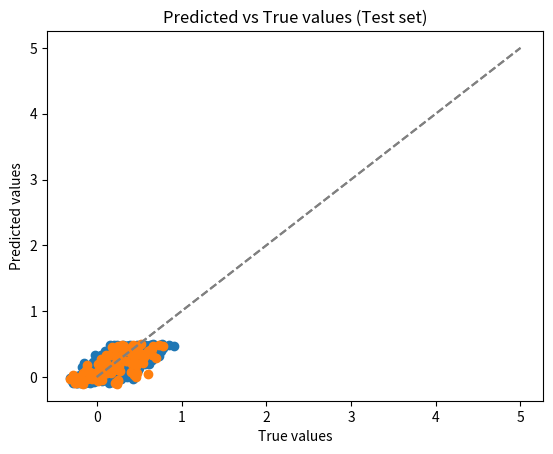

Write the Python code that produced this figure.
import numpy as np
import matplotlib.pyplot as plt

def func(X: np.ndarray) -> np.ndarray:
    """
    The data generating function.
    Do not modify this function.
    """
    return 0.3 * X[:, 0] + 0.6 * X[:, 1] ** 2


def noisy_func(X: np.ndarray, epsilon: float = 0.075) -> np.ndarray:
    """
    Add Gaussian noise to the data generating function.
    Do not modify this function.
    """
    return func(X) + np.random.randn(len(X)) * epsilon


def get_data(n_train: int, n_test: int) -> tuple[np.ndarray, np.ndarray, np.ndarray, np.ndarray]:
    """
    Generating training and test data for
    training and testing the neural network.
    Do not modify this function.
    """
    X_train = np.random.rand(n_train, 2) * 2 - 1
    y_train = noisy_func(X_train)
    X_test = np.random.rand(n_test, 2) * 2 - 1
    y_test = noisy_func(X_test)

    return X_train, y_train, X_test, y_test

# Activation function
def sigmoid(x):
    return 1 / (1 + np.exp(-x))

class NeuralNetwork:
    def __init__(self, input_size, hidden_size, output_size, learning_rate):
        self.input_size = input_size
        self.hidden_size = hidden_size
        self.output_size = output_size
        self.learning_rate = learning_rate

        # Initialize weights with random values from a normal distribution
        self.weights_input_hidden = np.random.normal(0.0, pow(self.input_size, -0.5), (self.hidden_size, self.input_size))
        self.weights_hidden_output = np.random.normal(0.0, pow(self.hidden_size, -0.5), (self.output_size, self.hidden_size))

    def forward(self, inputs):
        hidden_inputs = np.dot(self.weights_input_hidden, inputs)
        hidden_outputs = sigmoid(hidden_inputs)

        final_inputs = np.dot(self.weights_hidden_output, hidden_outputs)
        final_outputs = final_inputs

        return final_outputs

    def train(self, inputs, targets):
        # Forward pass
        hidden_inputs = np.dot(self.weights_input_hidden, inputs)
        hidden_outputs = sigmoid(hidden_inputs)

        # Output layer
        final_inputs = np.dot(self.weights_hidden_output, hidden_outputs)
        final_outputs = final_inputs

        # Backward pass
        output_errors = targets - final_outputs
        hidden_errors = np.dot(self.weights_hidden_output.T, output_errors) * hidden_outputs * (1 - hidden_outputs)

        # Update weights
        self.weights_hidden_output += self.learning_rate * np.dot(output_errors, hidden_outputs.T)
        self.weights_input_hidden += self.learning_rate * np.dot(hidden_errors, inputs.T)

    def predict(self, inputs):
        inputs = inputs.reshape(((self.input_size, self.output_size)))
        return self.forward(inputs)[0]
    
    """
    def calculate_loss(self, inputs, targets):
        # Forward pass
        hidden_inputs = np.dot(self.weights_input_hidden, inputs)
        hidden_outputs = sigmoid(hidden_inputs)

        final_inputs = np.dot(self.weights_hidden_output, hidden_outputs)
        final_outputs = final_inputs

        # Calculate loss
        loss = np.mean((targets - final_outputs) ** 2)

        return loss
    """


if __name__ == "__main__":
    np.random.seed(0)
    X_train, y_train, X_test, y_test = get_data(n_train=280, n_test=120)

    # Hyperparameters
    input_size = 2
    hidden_size = 2
    output_size = 1
    learning_rate = 0.01
    n_epochs = 1000

    # Create neural network
    nn = NeuralNetwork(input_size, hidden_size, output_size, learning_rate)

    # Train neural network
    for i in range(n_epochs):
        for j in range(len(X_train)):
            inputs = X_train[j].reshape((2, 1))
            targets = y_train[j]

            nn.train(inputs, targets)


    # Evaluate on training set
    y_train_pred = np.array([nn.predict(X_train[i]) for i in range(len(X_train))])
    mse_train = np.mean((y_train - y_train_pred) ** 2)
    print("MSE on training set:", mse_train)

    # Evaluate on test set
    y_test_pred = np.array([nn.predict(X_test[i]) for i in range(len(X_test))])
    mse_test = np.mean((y_test - y_test_pred) ** 2)
    print("MSE on test set:", mse_test)

    """
    # Calculate loss on training set
    loss_train = nn.calculate_loss(X_train.T, y_train)
    print("Loss on training set:", loss_train)

    # Calculate loss on test set
    loss_test = nn.calculate_loss(X_test.T, y_test)
    print("Loss on test set:", loss_test)
    """

    # Plot predictions
    plt.scatter(y_train, y_train_pred)
    plt.plot([0, 5], [0, 5], '--', color='gray')  # Add diagonal line for reference
    plt.xlabel('True values')
    plt.ylabel('Predicted values')
    plt.title('Predicted vs True values (Training set)')
    plt.show()

    # Plot predicted vs true values for test set
    plt.scatter(y_test, y_test_pred)
    plt.plot([0, 5], [0, 5], '--', color='gray')  # Add diagonal line for reference
    plt.xlabel('True values')
    plt.ylabel('Predicted values')
    plt.title('Predicted vs True values (Test set)')
    plt.show()

